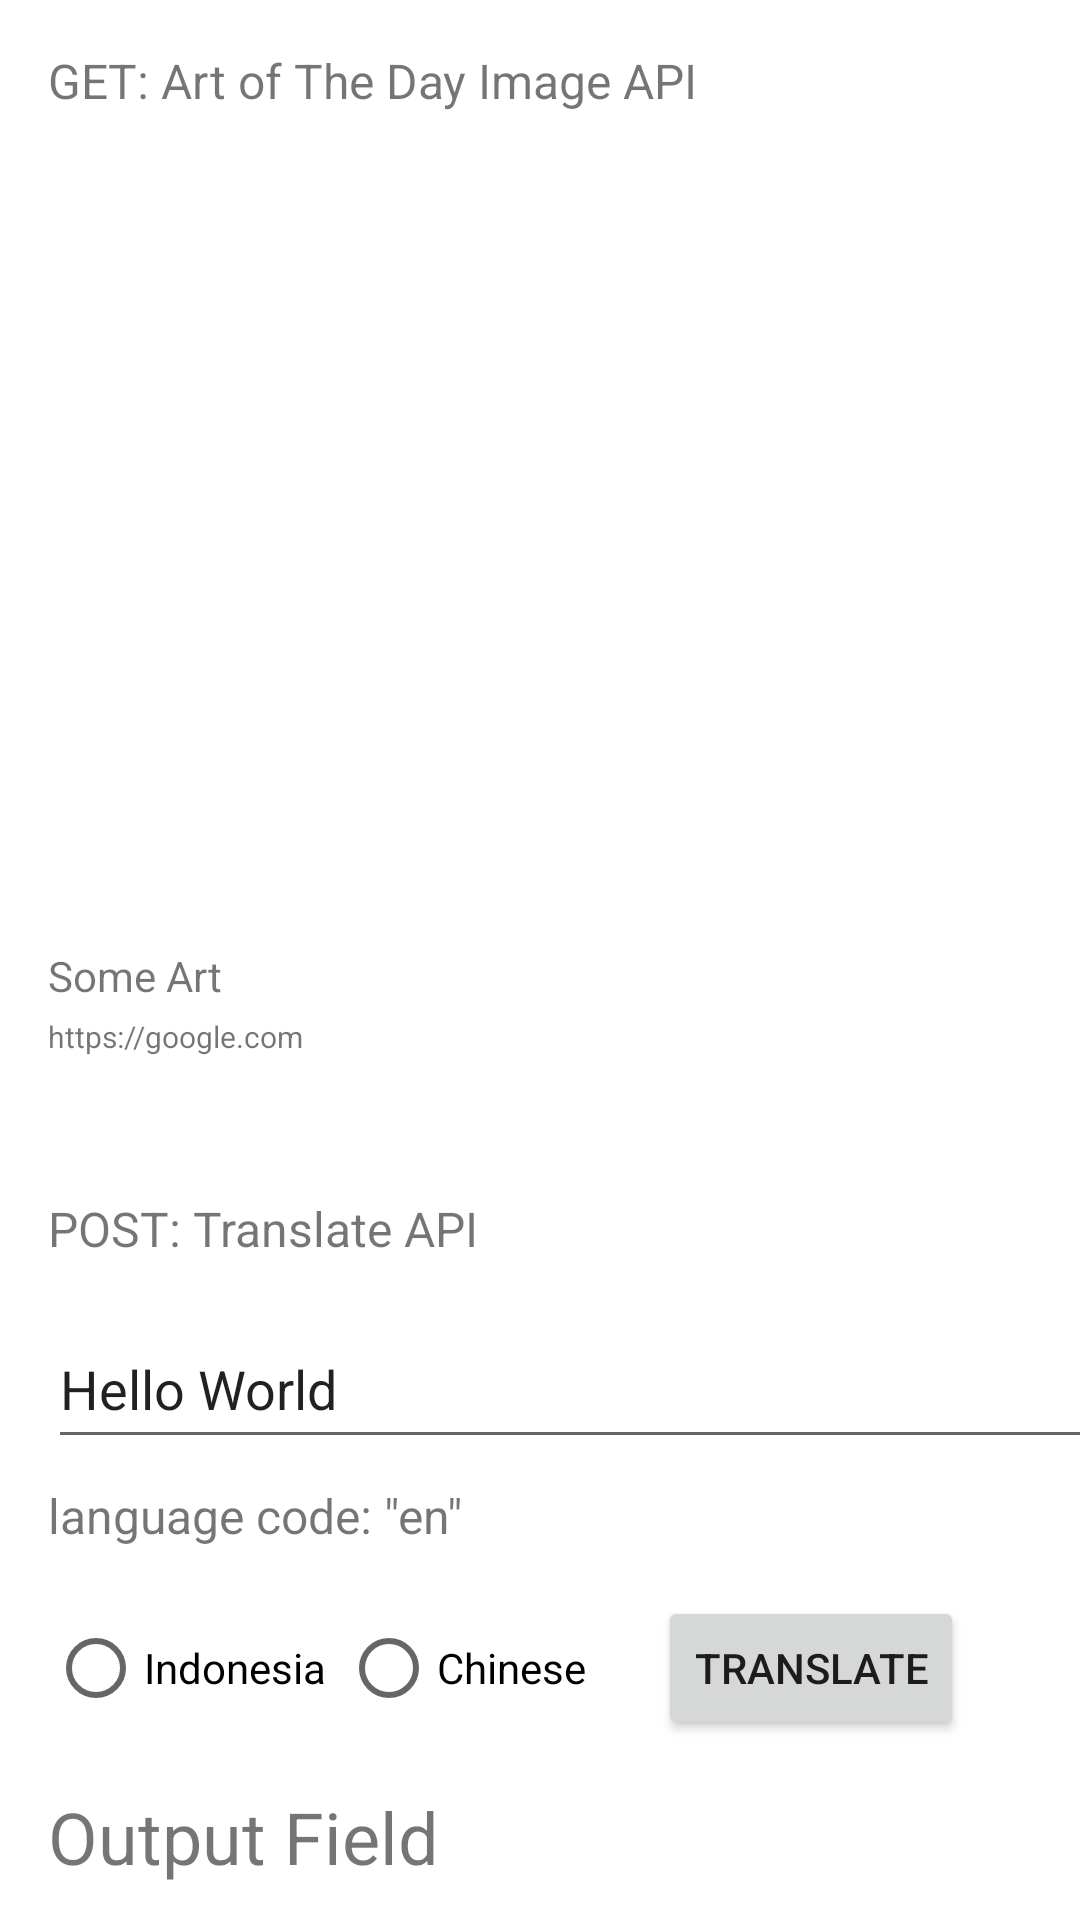

Reconstruct the res/layout file that produces this screen, plus the resources it refers to.
<!-- AndroidManifest.xml: application theme Theme.TutorialSample -->
<!-- res/layout/activity_api_home.xml -->
<?xml version="1.0" encoding="utf-8"?>
<androidx.constraintlayout.widget.ConstraintLayout xmlns:android="http://schemas.android.com/apk/res/android"
    xmlns:app="http://schemas.android.com/apk/res-auto"
    xmlns:tools="http://schemas.android.com/tools"
    android:layout_width="match_parent"
    android:layout_height="match_parent"
    tools:context=".API.api_home">

    <TextView
        android:id="@+id/textView"
        android:layout_width="wrap_content"
        android:layout_height="wrap_content"
        android:layout_marginStart="16dp"
        android:layout_marginTop="16dp"
        android:text="GET: Art of The Day Image API"
        android:textSize="16sp"
        app:layout_constraintStart_toStartOf="parent"
        app:layout_constraintTop_toTopOf="parent" />

    <TextView
        android:id="@+id/textView3"
        android:layout_width="wrap_content"
        android:layout_height="wrap_content"
        android:layout_marginStart="16dp"
        android:layout_marginTop="64dp"
        android:text="POST: Translate API"
        android:textSize="16sp"
        app:layout_constraintStart_toStartOf="parent"
        app:layout_constraintTop_toBottomOf="@+id/art_name" />

    <ImageView
        android:id="@+id/art_image"
        android:layout_width="380dp"
        android:layout_height="250dp"
        android:layout_marginTop="20dp"
        app:layout_constraintEnd_toEndOf="parent"
        app:layout_constraintStart_toStartOf="parent"
        app:layout_constraintTop_toBottomOf="@+id/textView"
        app:srcCompat="@drawable/ic_launcher_background" />

    <TextView
        android:id="@+id/art_name"
        android:layout_width="wrap_content"
        android:layout_height="wrap_content"
        android:layout_marginStart="16dp"
        android:layout_marginTop="8dp"
        android:text="Some Art"
        app:layout_constraintStart_toStartOf="parent"
        app:layout_constraintTop_toBottomOf="@+id/art_image" />

    <EditText
        android:id="@+id/input_text"
        android:layout_width="380dp"
        android:layout_height="50dp"
        android:layout_marginTop="16dp"
        android:ems="10"
        android:inputType="textPersonName"
        android:text="Hello World"
        app:layout_constraintStart_toStartOf="@+id/textView3"
        app:layout_constraintTop_toBottomOf="@+id/textView3" />

    <TextView
        android:id="@+id/output_text"
        android:layout_width="380dp"
        android:layout_height="50dp"
        android:layout_marginTop="16dp"
        android:text="Output Field"
        android:textSize="24sp"
        app:layout_constraintStart_toStartOf="@+id/textView3"
        app:layout_constraintTop_toBottomOf="@+id/toLanguage" />

    <TextView
        android:id="@+id/input_language_detected"
        android:layout_width="wrap_content"
        android:layout_height="wrap_content"
        android:layout_marginTop="8dp"
        android:text="language code: &quot;en&quot;"
        android:textSize="16sp"
        app:layout_constraintStart_toStartOf="@+id/textView3"
        app:layout_constraintTop_toBottomOf="@+id/input_text" />

    <RadioGroup
        android:id="@+id/toLanguage"
        android:layout_width="wrap_content"
        android:layout_height="wrap_content"
        android:layout_marginTop="16dp"
        android:orientation="horizontal"
        app:layout_constraintStart_toStartOf="@+id/input_language_detected"
        app:layout_constraintTop_toBottomOf="@+id/input_language_detected">

        <RadioButton
            android:id="@+id/toIndonesia"
            android:layout_width="match_parent"
            android:layout_height="wrap_content"
            android:layout_marginRight="5dp"
            android:text="Indonesia" />

        <RadioButton
            android:id="@+id/toChinese"
            android:layout_width="match_parent"
            android:layout_height="wrap_content"
            android:text="Chinese" />

    </RadioGroup>

    <Button
        android:id="@+id/translate_button"
        android:layout_width="wrap_content"
        android:layout_height="wrap_content"
        android:layout_marginStart="24dp"
        android:text="Translate"
        app:layout_constraintBottom_toBottomOf="@+id/toLanguage"
        app:layout_constraintStart_toEndOf="@+id/toLanguage"
        app:layout_constraintTop_toTopOf="@+id/toLanguage" />

    <TextView
        android:id="@+id/art_img_src"
        android:layout_width="wrap_content"
        android:layout_height="wrap_content"
        android:layout_marginTop="4dp"
        android:text="https://google.com"
        android:textSize="10sp"
        app:layout_constraintStart_toStartOf="@+id/art_name"
        app:layout_constraintTop_toBottomOf="@+id/art_name" />

</androidx.constraintlayout.widget.ConstraintLayout>
<!-- resources referenced by this layout -->
<resources>
  <style name="Theme.TutorialSample" parent="Theme.MaterialComponents.DayNight.DarkActionBar">
          
          <item name="colorPrimary">@color/purple_500</item>
          <item name="colorPrimaryVariant">@color/purple_700</item>
          <item name="colorOnPrimary">@color/white</item>
          
          <item name="colorSecondary">@color/teal_200</item>
          <item name="colorSecondaryVariant">@color/teal_700</item>
          <item name="colorOnSecondary">@color/black</item>
          
          <item name="android:statusBarColor" tools:targetApi="l">?attr/colorPrimaryVariant</item>
          
      </style>
  <color name="purple_500">#FF6200EE</color>
  <color name="purple_700">#FF3700B3</color>
  <color name="white">#FFFFFFFF</color>
  <color name="teal_200">#FF03DAC5</color>
  <color name="teal_700">#FF018786</color>
  <color name="black">#FF000000</color>
</resources>
